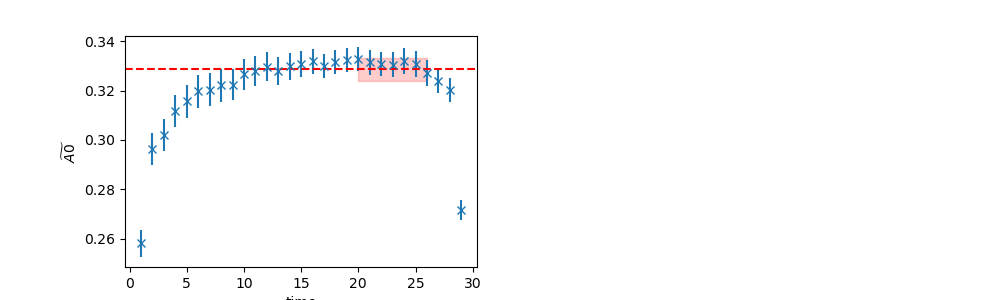

Data behind this chart, as committed beside it:
	EffectiveMass	Error	RegUp	RegLow
0	0.3287	0.004663	27	20
